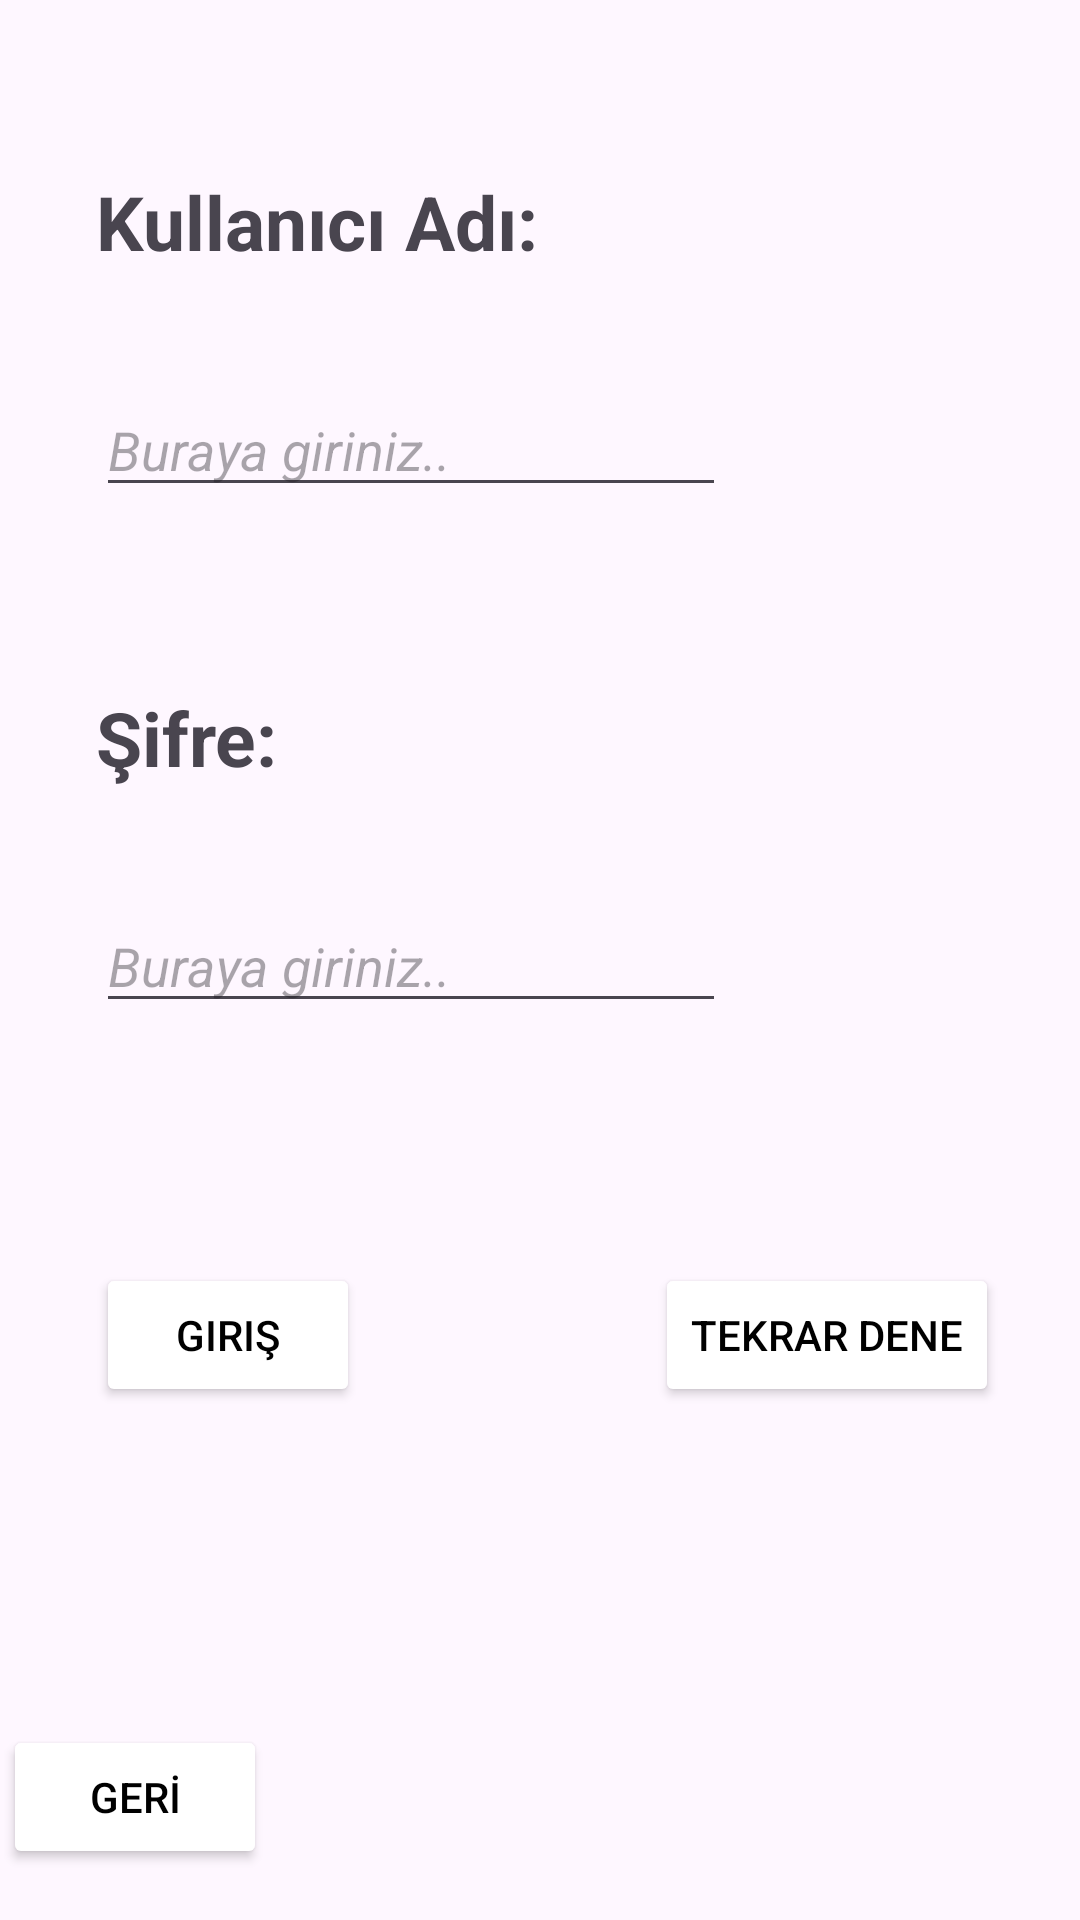

Reconstruct the res/layout file that produces this screen, plus the resources it refers to.
<!-- AndroidManifest.xml: application theme Theme.Modacafe -->
<!-- res/layout/activity_login2.xml -->
<?xml version="1.0" encoding="utf-8"?>
<androidx.constraintlayout.widget.ConstraintLayout xmlns:android="http://schemas.android.com/apk/res/android"
    xmlns:app="http://schemas.android.com/apk/res-auto"
    xmlns:tools="http://schemas.android.com/tools"
    android:layout_width="match_parent"
    android:layout_height="match_parent"
    tools:context=".login2">

    <LinearLayout
        android:id="@+id/linearLayout"
        android:layout_width="0dp"
        android:layout_height="wrap_content"
        android:gravity="center_horizontal"
        android:orientation="vertical"
        app:layout_constraintBottom_toTopOf="@+id/linearLayout2"
        app:layout_constraintEnd_toEndOf="parent"
        app:layout_constraintStart_toStartOf="parent"
        app:layout_constraintTop_toTopOf="@+id/linearLayout2">

    </LinearLayout>

    <LinearLayout
        android:id="@+id/linearLayout2"
        android:layout_width="0dp"
        android:layout_height="wrap_content"
        android:layout_marginTop="3dp"
        android:gravity="center_horizontal"
        android:orientation="vertical"
        app:layout_constraintEnd_toEndOf="parent"
        app:layout_constraintStart_toStartOf="parent"
        app:layout_constraintTop_toTopOf="parent">


        <LinearLayout
            android:layout_width="match_parent"
            android:layout_height="wrap_content"
            android:gravity="center_horizontal"
            android:orientation="horizontal">

        </LinearLayout>

    </LinearLayout>

    <Button
        android:id="@+id/Gonder1"
        android:layout_width="wrap_content"
        android:layout_height="wrap_content"
        android:layout_marginStart="32dp"
        android:layout_marginTop="80dp"
        android:layout_weight="1"
        android:backgroundTint="@color/white"
        android:text="Giriş"
        android:textColor="@color/black"
        app:layout_constraintStart_toStartOf="parent"
        app:layout_constraintTop_toBottomOf="@+id/Sifre"
        app:strokeColor="@color/black"
        app:strokeWidth="2dp" />

    <Button
        android:id="@+id/Temizle1"
        android:layout_width="wrap_content"
        android:layout_height="wrap_content"
        android:layout_marginEnd="27dp"
        android:layout_weight="1"
        android:backgroundTint="@color/white"
        android:text="Tekrar Dene"
        android:textColor="@color/black"
        app:layout_constraintBottom_toBottomOf="@+id/Gonder1"
        app:layout_constraintEnd_toEndOf="parent"
        app:layout_constraintTop_toTopOf="@+id/Gonder1"
        app:strokeColor="@color/black"
        app:strokeWidth="2dp" />

    <EditText
        android:id="@+id/Sifre"
        android:layout_width="wrap_content"
        android:layout_height="wrap_content"
        android:layout_marginStart="32dp"
        android:layout_marginTop="37dp"
        android:ems="10"
        android:hint="Buraya giriniz.."
        android:inputType="text|textPassword"
        android:textStyle="italic"
        app:layout_constraintStart_toStartOf="parent"
        app:layout_constraintTop_toBottomOf="@+id/textView29" />

    <EditText
        android:id="@+id/Kullanici"
        android:layout_width="wrap_content"
        android:layout_height="wrap_content"
        android:layout_marginStart="32dp"
        android:layout_marginTop="37dp"
        android:ems="10"
        android:hint="Buraya giriniz.."
        android:textStyle="italic"
        app:layout_constraintStart_toStartOf="parent"
        app:layout_constraintTop_toBottomOf="@+id/textView27" />

    <TextView

        android:id="@+id/textView27"
        android:layout_width="wrap_content"
        android:layout_height="wrap_content"
        android:layout_marginStart="32dp"
        android:layout_marginTop="57dp"
        android:text="Kullanıcı Adı: "
        android:textSize="25sp"
        android:textStyle="bold"
        app:layout_constraintStart_toStartOf="parent"
        app:layout_constraintTop_toTopOf="parent" />

    <TextView

        android:id="@+id/textView29"
        android:layout_width="wrap_content"
        android:layout_height="wrap_content"
        android:layout_marginStart="32dp"
        android:layout_marginTop="60dp"
        android:text="Şifre: "
        android:textSize="25sp"
        android:textStyle="bold"
        app:layout_constraintStart_toStartOf="parent"
        app:layout_constraintTop_toBottomOf="@+id/Kullanici" />

    <Button
        android:id="@+id/geri10"
        android:layout_width="wrap_content"
        android:layout_height="wrap_content"
        android:layout_marginStart="1dp"
        android:layout_marginBottom="17dp"
        android:backgroundTint="@color/white"
        android:text="GERİ"
        android:textColor="@color/black"
        app:layout_constraintBottom_toBottomOf="parent"
        app:layout_constraintStart_toStartOf="parent"
        app:strokeColor="@color/black"
        app:strokeWidth="2dp" />


</androidx.constraintlayout.widget.ConstraintLayout>
<!-- resources referenced by this layout -->
<resources>
  <color name="black">#FF000000</color>
  <color name="white">#FFFFFFFF</color>
  <style name="Theme.Modacafe" parent="Theme.AppCompat.Light.DarkActionBar" />
</resources>
